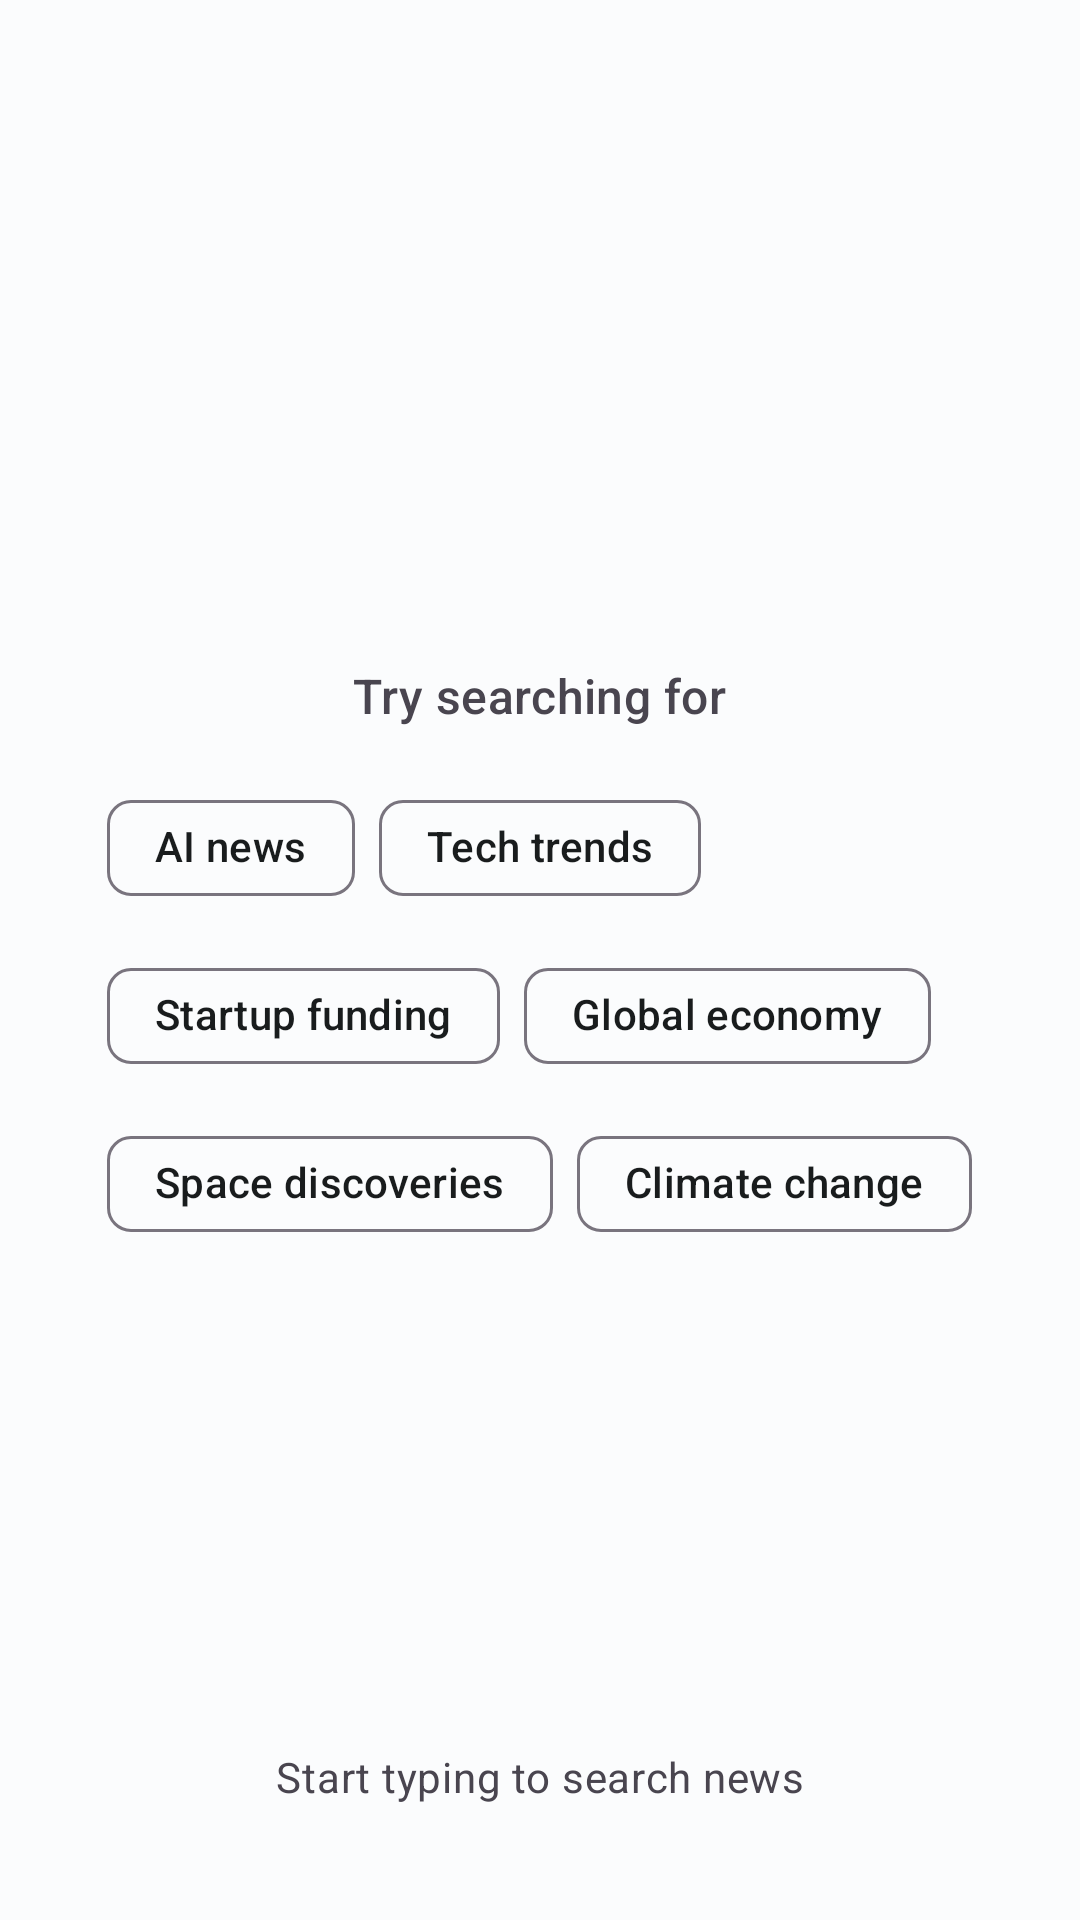

Reconstruct the res/layout file that produces this screen, plus the resources it refers to.
<!-- AndroidManifest.xml: application theme Theme.DailyScope -->
<!-- res/layout/fragment_search.xml -->
<?xml version="1.0" encoding="utf-8"?>
<androidx.constraintlayout.widget.ConstraintLayout
    xmlns:android="http://schemas.android.com/apk/res/android"
    xmlns:app="http://schemas.android.com/apk/res-auto"
    xmlns:tools="http://schemas.android.com/tools"
    android:layout_width="match_parent"
    android:layout_height="match_parent"
    android:background="?attr/colorSurface"
    tools:context=".ui.fragment.SearchFragment">

    
    <LinearLayout
        android:id="@+id/suggestionContainer"
        android:layout_width="0dp"
        android:layout_height="0dp"
        android:orientation="vertical"
        android:gravity="center"
        android:padding="24dp"
        android:background="?attr/colorSurface"
        app:layout_constraintTop_toTopOf="parent"
        app:layout_constraintBottom_toTopOf="@id/rvSearchResults"
        app:layout_constraintStart_toStartOf="parent"
        app:layout_constraintEnd_toEndOf="parent"
        app:layout_constraintHeight_percent="0.7">

        <LinearLayout
            android:layout_width="match_parent"
            android:layout_height="wrap_content"
            android:gravity="center"
            android:orientation="vertical">

            <TextView
                android:id="@+id/suggestionTitle"
                android:layout_width="wrap_content"
                android:layout_height="wrap_content"
                android:layout_marginBottom="16dp"
                android:text="Try searching for"
                android:textAppearance="@style/TextAppearance.Material3.TitleMedium"
                android:textColor="?attr/colorOnSurfaceVariant" />

            <com.google.android.material.chip.ChipGroup
                android:id="@+id/searchSuggestions"
                android:layout_width="wrap_content"
                android:layout_height="wrap_content"
                app:chipSpacingHorizontal="8dp"
                app:chipSpacingVertical="8dp"
                app:singleLine="false">

                <com.google.android.material.chip.Chip
                    style="@style/Widget.Material3.Chip.Assist"
                    android:layout_width="wrap_content"
                    android:layout_height="wrap_content"
                    android:text="AI news" />

                <com.google.android.material.chip.Chip
                    style="@style/Widget.Material3.Chip.Assist"
                    android:layout_width="wrap_content"
                    android:layout_height="wrap_content"
                    android:text="Tech trends" />

                <com.google.android.material.chip.Chip
                    style="@style/Widget.Material3.Chip.Assist"
                    android:layout_width="wrap_content"
                    android:layout_height="wrap_content"
                    android:text="Startup funding" />

                <com.google.android.material.chip.Chip
                    style="@style/Widget.Material3.Chip.Assist"
                    android:layout_width="wrap_content"
                    android:layout_height="wrap_content"
                    android:text="Global economy" />

                <com.google.android.material.chip.Chip
                    style="@style/Widget.Material3.Chip.Assist"
                    android:layout_width="wrap_content"
                    android:layout_height="wrap_content"
                    android:text="Space discoveries" />

                <com.google.android.material.chip.Chip
                    style="@style/Widget.Material3.Chip.Assist"
                    android:layout_width="wrap_content"
                    android:layout_height="wrap_content"
                    android:text="Climate change" />

            </com.google.android.material.chip.ChipGroup>
        </LinearLayout>

    </LinearLayout>

    
    <androidx.recyclerview.widget.RecyclerView
        android:id="@+id/rvSearchResults"
        android:layout_width="0dp"
        android:layout_height="0dp"
        android:padding="8dp"
        android:clipToPadding="false"
        android:visibility="gone"
        android:background="?attr/colorSurface"
        app:layoutManager="androidx.recyclerview.widget.LinearLayoutManager"
        app:layout_constraintTop_toBottomOf="@id/suggestionContainer"
        app:layout_constraintBottom_toBottomOf="parent"
        app:layout_constraintStart_toStartOf="parent"
        app:layout_constraintEnd_toEndOf="parent"
        tools:listitem="@layout/item_article"/>

    
    <TextView
        android:id="@+id/emptyState"
        android:layout_width="wrap_content"
        android:layout_height="wrap_content"
        android:gravity="center"
        android:text="@string/search_empty_state"
        android:textAppearance="@style/TextAppearance.Material3.BodyMedium"
        android:textColor="?attr/colorOnSurfaceVariant"
        app:layout_constraintBottom_toBottomOf="parent"
        app:layout_constraintEnd_toEndOf="parent"
        app:layout_constraintStart_toStartOf="parent"
        app:layout_constraintTop_toBottomOf="@+id/suggestionContainer" />

</androidx.constraintlayout.widget.ConstraintLayout>
<!-- res/layout/item_article.xml (included above) -->
<com.google.android.material.card.MaterialCardView
    xmlns:android="http://schemas.android.com/apk/res/android"
    xmlns:app="http://schemas.android.com/apk/res-auto"
    android:layout_width="match_parent"
    android:layout_height="wrap_content"
    android:layout_marginHorizontal="@dimen/_10sdp"
    android:layout_marginVertical="@dimen/_6sdp"
    app:cardCornerRadius="@dimen/_16sdp"
    app:cardElevation="6dp"
    app:strokeColor="?attr/colorOutline"
    app:cardBackgroundColor="?attr/colorSurfaceContainerHigh"
    app:strokeWidth="1dp"
    android:clickable="true">

    <androidx.constraintlayout.widget.ConstraintLayout
        android:layout_width="match_parent"
        android:layout_height="wrap_content">

        
        <com.google.android.material.imageview.ShapeableImageView
            android:id="@+id/newsImage"
            android:layout_width="0dp"
            android:layout_height="@dimen/_150sdp"
            android:scaleType="centerCrop"
            android:src="@drawable/news_placeholder"
            app:shapeAppearanceOverlay="@style/RoundedTopImage"
            app:layout_constraintTop_toTopOf="parent"
            app:layout_constraintStart_toStartOf="parent"
            app:layout_constraintEnd_toEndOf="parent"/>

        
        <View
            android:layout_width="0dp"
            android:layout_height="0dp"
            android:background="@drawable/black_gradient_overlay"
            app:layout_constraintTop_toTopOf="@id/newsImage"
            app:layout_constraintBottom_toBottomOf="@id/newsImage"
            app:layout_constraintStart_toStartOf="@id/newsImage"
            app:layout_constraintEnd_toEndOf="@id/newsImage"/>

        
        <com.google.android.material.chip.Chip
            android:id="@+id/categoryChip"
            android:layout_width="wrap_content"
            android:layout_height="wrap_content"
            android:text="Technology"
            android:textSize="11sp"
            android:textColor="@android:color/white"
            android:layout_margin="10dp"
            app:chipBackgroundColor="?attr/colorPrimaryContainer"
            app:chipCornerRadius="10dp"
            android:backgroundTint="#66000000"
            app:layout_constraintTop_toTopOf="@id/newsImage"
            app:layout_constraintStart_toStartOf="@id/newsImage"/>

        
        <ImageButton
            android:id="@+id/bookmarkBtn"
            android:layout_width="36dp"
            android:backgroundTint="?attr/colorSurfaceContainerHighest"
            android:elevation="4dp"
            android:padding="6dp"
            android:layout_height="36dp"
            android:layout_margin="10dp"
            android:background="?attr/selectableItemBackgroundBorderless"
            android:src="@drawable/icon_bookmark"
            app:layout_constraintTop_toTopOf="@id/newsImage"
            app:layout_constraintEnd_toEndOf="@id/newsImage"
       />

        
        <TextView
            android:id="@+id/newsTitle"
            android:layout_width="0dp"
            android:layout_height="wrap_content"
            android:textAppearance="@style/TextAppearance.Material3.TitleMedium"
            android:textStyle="bold"
            android:textColor="@android:color/white"
            android:maxLines="2"
            android:paddingHorizontal="10dp"
            android:paddingBottom="@dimen/_6sdp"
            android:lineSpacingExtra="2dp"
            android:ellipsize="end"
            app:layout_constraintBottom_toBottomOf="@id/newsImage"
            app:layout_constraintStart_toStartOf="@id/newsImage"
            app:layout_constraintEnd_toEndOf="@id/newsImage"/>

        <LinearLayout
            android:id="@+id/contentContainer"
            android:layout_width="0dp"
            android:layout_height="wrap_content"
            android:orientation="vertical"
            android:paddingHorizontal="8dp"
            android:paddingTop="7dp"
            android:paddingBottom="7dp"
            app:layout_constraintTop_toBottomOf="@id/newsImage"
            app:layout_constraintStart_toStartOf="parent"
            app:layout_constraintEnd_toEndOf="parent">

            
            <TextView
                android:id="@+id/newsSummary"
                android:layout_width="match_parent"
                android:layout_height="wrap_content"
                android:textAppearance="@style/TextAppearance.Material3.BodyMedium"
                android:textColor="?attr/colorOnSurfaceVariant"
                android:maxLines="2"
                android:ellipsize="end"
                android:lineSpacingExtra="1dp"/>

            
            <TextView
                android:id="@+id/newsMeta"
                android:layout_width="match_parent"
                android:layout_height="wrap_content"
                android:textAppearance="@style/TextAppearance.Material3.BodySmall"
                android:textColor="?attr/colorOnSurfaceVariant"
                android:layout_marginTop="8dp"
                android:maxLines="1"
                android:ellipsize="end"/>

        </LinearLayout>

    </androidx.constraintlayout.widget.ConstraintLayout>

</com.google.android.material.card.MaterialCardView>
<!-- resources referenced by this layout -->
<resources>
  <!-- drawable black_gradient_overlay (drawable) -->
  <?xml version="1.0" encoding="utf-8"?>
  <shape xmlns:android="http://schemas.android.com/apk/res/android">
      <gradient
          android:startColor="#00000000"
          android:endColor="#B3000000"
          android:angle="90"/>
  </shape>
  <!-- drawable icon_bookmark (drawable) -->
  <?xml version="1.0" encoding="utf-8"?>
  <selector xmlns:android="http://schemas.android.com/apk/res/android">
  
      <item android:drawable="@drawable/filled_bookmark_24" android:state_checked="true"/>
      <item android:drawable="@drawable/outline_bookmark_24" />
  
  </selector>
  <string name="search_empty_state">Start typing to search news</string>
  <style name="RoundedTopImage">
          <item name="cornerFamily">rounded</item>
          <item name="cornerSizeTopLeft">16dp</item>
          <item name="cornerSizeTopRight">16dp</item>
          <item name="cornerSizeBottomLeft">0dp</item>
          <item name="cornerSizeBottomRight">0dp</item>
      </style>
  <style name="Theme.DailyScope" parent="Base.Theme.DailyScope" />
  <!-- drawable outline_bookmark_24 (drawable) -->
  <vector xmlns:android="http://schemas.android.com/apk/res/android" android:height="24dp"  android:viewportHeight="960" android:viewportWidth="960" android:width="24dp">
        
      <path android:fillColor="@android:color/white" android:pathData="M200,840L200,200Q200,167 223.5,143.5Q247,120 280,120L680,120Q713,120 736.5,143.5Q760,167 760,200L760,840L480,720L200,840ZM280,718L480,632L680,718L680,200Q680,200 680,200Q680,200 680,200L280,200Q280,200 280,200Q280,200 280,200L280,718ZM280,200L280,200Q280,200 280,200Q280,200 280,200L680,200Q680,200 680,200Q680,200 680,200L680,200L480,200L280,200Z"/>
      
  </vector>
  <style name="Base.Theme.DailyScope" parent="Theme.Material3.DayNight.NoActionBar">
          <item name="colorPrimary">@color/md_theme_light_primary</item>
          <item name="colorOnPrimary">@color/md_theme_light_onPrimary</item>
          <item name="colorPrimaryContainer">@color/md_theme_light_primaryContainer</item>
          <item name="colorOnPrimaryContainer">@color/md_theme_light_onPrimaryContainer</item>
  
          <item name="colorSecondary">@color/md_theme_light_secondary</item>
          <item name="colorOnSecondary">@color/md_theme_light_onSecondary</item>
  
          <item name="android:colorBackground">@color/md_theme_light_background</item>
          <item name="colorSurface">@color/md_theme_light_surface</item>
          <item name="colorOnSurface">@color/md_theme_light_onSurface</item>
  
      </style>
  <color name="md_theme_light_primary">#007C91</color>
  <color name="md_theme_light_onPrimary">#FFFFFF</color>
  <color name="md_theme_light_primaryContainer">#A6EEFF</color>
  <color name="md_theme_light_onPrimaryContainer">#001F24</color>
  <color name="md_theme_light_secondary">#4D6A73</color>
  <color name="md_theme_light_onSecondary">#FFFFFF</color>
  <color name="md_theme_light_background">#FBFCFD</color>
  <color name="md_theme_light_surface">#FBFCFD</color>
  <color name="md_theme_light_onSurface">#191C1D</color>
</resources>
